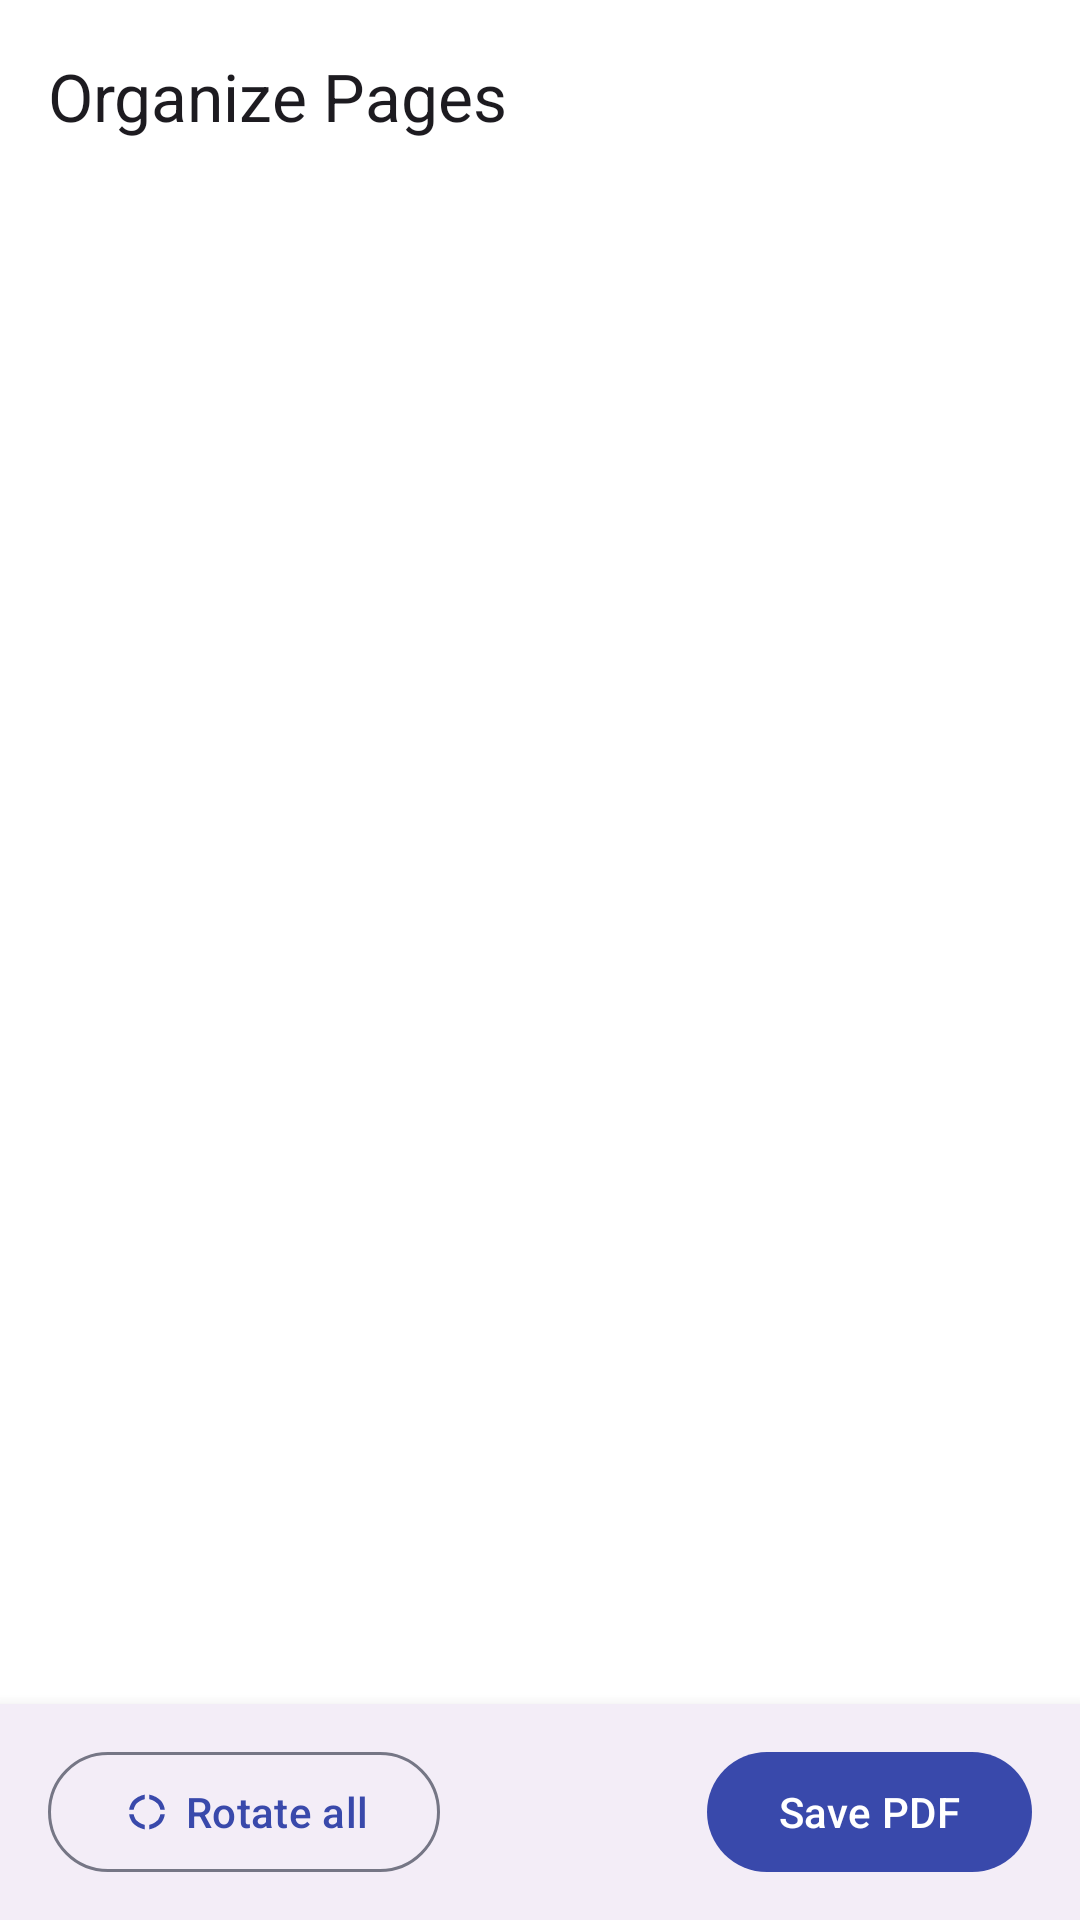

Write the Android layout XML for this screen, with the resource values it uses.
<!-- AndroidManifest.xml: application theme Theme.VolumPdf -->
<!-- res/layout/activity_page_organizer.xml -->
<?xml version="1.0" encoding="utf-8"?>
<androidx.coordinatorlayout.widget.CoordinatorLayout
    xmlns:android="http://schemas.android.com/apk/res/android"
    xmlns:app="http://schemas.android.com/apk/res-auto"
    xmlns:tools="http://schemas.android.com/tools"
    android:id="@+id/rootOrganizer"
    android:layout_width="match_parent"
    android:layout_height="match_parent"
    android:background="?attr/colorSurface">

    <com.google.android.material.appbar.AppBarLayout
        android:id="@+id/appBarLayout"
        android:layout_width="match_parent"
        android:layout_height="wrap_content">

        <com.google.android.material.appbar.MaterialToolbar
            android:id="@+id/toolbar"
            android:layout_width="match_parent"
            android:layout_height="?attr/actionBarSize"
            app:navigationIcon="@drawable/ic_arrow_back"
            app:title="@string/tool_organize_title"
            app:subtitleTextColor="?attr/colorOnSurfaceVariant"
            tools:subtitle="10 стор." />

    </com.google.android.material.appbar.AppBarLayout>

    <androidx.constraintlayout.widget.ConstraintLayout
        android:layout_width="match_parent"
        android:layout_height="match_parent"
        app:layout_behavior="@string/appbar_scrolling_view_behavior">

        <androidx.recyclerview.widget.RecyclerView
            android:id="@+id/rvPageGrid"
            android:layout_width="0dp"
            android:layout_height="0dp"
            android:clipToPadding="false"
            android:padding="6dp"
            app:layout_constraintBottom_toTopOf="@id/bottomBar"
            app:layout_constraintEnd_toEndOf="parent"
            app:layout_constraintStart_toStartOf="parent"
            app:layout_constraintTop_toTopOf="parent"
            tools:listitem="@layout/item_page_organizer" />

        <LinearLayout
            android:id="@+id/bottomBar"
            android:layout_width="0dp"
            android:layout_height="wrap_content"
            android:background="?attr/colorSurfaceContainer"
            android:elevation="8dp"
            android:gravity="center_vertical"
            android:orientation="horizontal"
            android:paddingHorizontal="16dp"
            android:paddingVertical="12dp"
            app:layout_constraintBottom_toBottomOf="parent"
            app:layout_constraintEnd_toEndOf="parent"
            app:layout_constraintStart_toStartOf="parent">

            <com.google.android.material.button.MaterialButton
                android:id="@+id/btnRotateAll"
                style="@style/Widget.Material3.Button.OutlinedButton"
                android:layout_width="wrap_content"
                android:layout_height="wrap_content"
                android:text="@string/organize_action_rotate_all"
                app:icon="@drawable/ic_rotate" />

            <View
                android:layout_width="0dp"
                android:layout_height="1dp"
                android:layout_weight="1" />

            <com.google.android.material.button.MaterialButton
                android:id="@+id/btnSave"
                style="@style/Widget.Material3.Button"
                android:layout_width="wrap_content"
                android:layout_height="wrap_content"
                android:text="@string/organize_save_button"
                app:icon="@drawable/ic_check" />

        </LinearLayout>

        
        <FrameLayout
            android:id="@+id/loadingOverlay"
            android:layout_width="match_parent"
            android:layout_height="match_parent"
            android:background="#80000000"
            android:clickable="true"
            android:focusable="true"
            android:visibility="gone"
            tools:visibility="gone">

            <LinearLayout
                android:layout_width="wrap_content"
                android:layout_height="wrap_content"
                android:layout_gravity="center"
                android:gravity="center"
                android:orientation="vertical"
                android:background="@drawable/bg_page_badge"
                android:padding="24dp">

                <ProgressBar
                    android:id="@+id/progressBar"
                    android:layout_width="48dp"
                    android:layout_height="48dp"
                    android:indeterminateTint="?attr/colorOnPrimary" />

                <TextView
                    android:id="@+id/tvLoadingMessage"
                    android:layout_width="wrap_content"
                    android:layout_height="wrap_content"
                    android:layout_marginTop="12dp"
                    android:textColor="?attr/colorOnPrimary"
                    android:textSize="14sp"
                    tools:text="Збереження PDF…" />

            </LinearLayout>

        </FrameLayout>

    </androidx.constraintlayout.widget.ConstraintLayout>

</androidx.coordinatorlayout.widget.CoordinatorLayout>
<!-- res/layout/item_page_organizer.xml (included above) -->
<?xml version="1.0" encoding="utf-8"?>
<com.google.android.material.card.MaterialCardView
    xmlns:android="http://schemas.android.com/apk/res/android"
    xmlns:app="http://schemas.android.com/apk/res-auto"
    xmlns:tools="http://schemas.android.com/tools"
    android:id="@+id/cardPage"
    android:layout_width="match_parent"
    android:layout_height="wrap_content"
    android:layout_margin="6dp"
    app:cardCornerRadius="12dp"
    app:cardElevation="2dp"
    app:strokeColor="?attr/colorOutline"
    app:strokeWidth="1dp">

    <androidx.constraintlayout.widget.ConstraintLayout
        android:layout_width="match_parent"
        android:layout_height="wrap_content"
        android:padding="4dp">

        <ImageView
            android:id="@+id/ivThumbnail"
            android:layout_width="0dp"
            android:layout_height="0dp"
            android:contentDescription="@string/organize_page_badge"
            android:scaleType="fitCenter"
            android:background="?attr/colorSurfaceVariant"
            app:layout_constraintDimensionRatio="1:1.414"
            app:layout_constraintEnd_toEndOf="parent"
            app:layout_constraintStart_toStartOf="parent"
            app:layout_constraintTop_toTopOf="parent"
            tools:src="@drawable/ic_pdf_document" />

        <TextView
            android:id="@+id/tvPageNumber"
            android:layout_width="wrap_content"
            android:layout_height="wrap_content"
            android:layout_margin="6dp"
            android:background="@drawable/bg_page_badge"
            android:paddingHorizontal="8dp"
            android:paddingVertical="3dp"
            android:textColor="?attr/colorOnPrimary"
            android:textSize="12sp"
            android:textStyle="bold"
            app:layout_constraintStart_toStartOf="parent"
            app:layout_constraintTop_toTopOf="parent"
            tools:text="Стор. 1" />

        <TextView
            android:id="@+id/tvOriginalPage"
            android:layout_width="wrap_content"
            android:layout_height="wrap_content"
            android:layout_marginStart="6dp"
            android:layout_marginBottom="6dp"
            android:background="@drawable/bg_page_badge_secondary"
            android:paddingHorizontal="6dp"
            android:paddingVertical="2dp"
            android:textColor="?attr/colorOnSecondaryContainer"
            android:textSize="10sp"
            android:visibility="gone"
            app:layout_constraintBottom_toBottomOf="@id/ivThumbnail"
            app:layout_constraintStart_toStartOf="parent"
            tools:text="(було 3)"
            tools:visibility="visible" />

        <ImageButton
            android:id="@+id/btnDelete"
            android:layout_width="32dp"
            android:layout_height="32dp"
            android:layout_margin="4dp"
            android:background="@drawable/bg_circle_button"
            android:contentDescription="@string/action_delete"
            android:padding="6dp"
            android:src="@drawable/ic_close"
            app:tint="?attr/colorOnErrorContainer"
            app:layout_constraintEnd_toEndOf="parent"
            app:layout_constraintTop_toTopOf="parent" />

        <ImageButton
            android:id="@+id/btnRotate"
            android:layout_width="32dp"
            android:layout_height="32dp"
            android:layout_margin="4dp"
            android:background="@drawable/bg_circle_button_primary"
            android:contentDescription="@string/tool_rotate_title"
            android:padding="6dp"
            android:src="@drawable/ic_rotate"
            app:tint="?attr/colorOnPrimaryContainer"
            app:layout_constraintBottom_toBottomOf="@id/ivThumbnail"
            app:layout_constraintEnd_toEndOf="parent" />

    </androidx.constraintlayout.widget.ConstraintLayout>

</com.google.android.material.card.MaterialCardView>
<!-- resources referenced by this layout -->
<resources>
  <!-- drawable bg_circle_button (drawable) -->
  <?xml version="1.0" encoding="utf-8"?>
  <ripple xmlns:android="http://schemas.android.com/apk/res/android"
      android:color="?attr/colorControlHighlight">
      <item>
          <shape android:shape="oval">
              <solid android:color="?attr/colorErrorContainer" />
          </shape>
      </item>
  </ripple>
  <!-- drawable ic_pdf_document (drawable) -->
  <?xml version="1.0" encoding="utf-8"?>
  <vector xmlns:android="http://schemas.android.com/apk/res/android"
      android:width="24dp"
      android:height="24dp"
      android:viewportWidth="24"
      android:viewportHeight="24"
      android:tint="?attr/colorControlNormal">
      <path
          android:fillColor="@android:color/white"
          android:pathData="M19,3H8C6.9,3 6,3.9 6,5v14c0,1.1 0.9,2 2,2h11c1.1,0 2,-0.9 2,-2V5C21,3.9 20.1,3 19,3z M19,19H8V5h11V19z M4,7H2v14c0,1.1 0.9,2 2,2h14v-2H4V7z M9,7h8v2H9V7z M9,11h8v2H9V11z M9,15h5v2H9V15z"/>
  </vector>
  <!-- drawable ic_rotate (drawable) -->
  <?xml version="1.0" encoding="utf-8"?>
  <vector xmlns:android="http://schemas.android.com/apk/res/android"
      android:width="24dp"
      android:height="24dp"
      android:viewportWidth="24"
      android:viewportHeight="24"
      android:tint="?attr/colorControlNormal">
      <path
          android:fillColor="@android:color/white"
          android:pathData="M7.11,8.53L5.7,7.11C4.8,8.27 4.24,9.61 4.07,11h2.02c0.14,-0.87 0.51,-1.67 1.02,-2.47zM6.09,13H4.07c0.17,1.39 0.72,2.73 1.62,3.89l1.41,-1.42c-0.52,-0.8 -0.89,-1.6 -1.01,-2.47zM7.11,15.47l-1.41,1.42C7.07,18.36 8.94,19.32 11,19.74v-2.02c-1.54,-0.37 -2.9,-1.14 -3.89,-2.25zM13,19.74c2.06,-0.42 3.93,-1.38 5.3,-2.85l-1.41,-1.42c-0.99,1.11 -2.35,1.88 -3.89,2.25v2.02zM19.93,13h-2.02c-0.12,0.87 -0.49,1.67 -1.01,2.47l1.41,1.42c0.9,-1.16 1.45,-2.5 1.62,-3.89zM19.93,11c-0.17,-1.39 -0.72,-2.73 -1.62,-3.89l-1.41,1.42c0.51,0.8 0.88,1.6 1.01,2.47h2.02zM16.89,8.53c-0.99,-1.11 -2.35,-1.88 -3.89,-2.25V4.26c2.06,0.42 3.93,1.38 5.3,2.85l-1.41,1.42zM11,4.26v2.02c-1.54,0.37 -2.9,1.14 -3.89,2.25L5.7,7.11C7.07,5.64 8.94,4.68 11,4.26z"/>
  </vector>
  <string name="action_delete">Delete</string>
  <string name="organize_action_rotate_all">Rotate all</string>
  <string name="organize_page_badge">Page %1$d</string>
  <string name="organize_save_button">Save PDF</string>
  <string name="tool_organize_title">Organize Pages</string>
  <string name="tool_rotate_title">Rotate Pages</string>
  <color name="md_theme_light_primary">#3949AB</color>
  <color name="md_theme_light_onPrimary">#FFFFFF</color>
  <color name="md_theme_light_primaryContainer">#E0E5FF</color>
  <color name="md_theme_light_onPrimaryContainer">#121C69</color>
  <color name="md_theme_light_secondary">#585E78</color>
  <color name="md_theme_light_onSecondary">#FFFFFF</color>
  <color name="md_theme_light_secondaryContainer">#DCE1FF</color>
  <color name="md_theme_light_onSecondaryContainer">#151B32</color>
  <color name="md_theme_light_tertiary">#735471</color>
  <color name="md_theme_light_onTertiary">#FFFFFF</color>
  <color name="md_theme_light_tertiaryContainer">#FED7F9</color>
  <color name="md_theme_light_onTertiaryContainer">#2B122B</color>
  <color name="md_theme_light_error">#BA1A1A</color>
  <color name="md_theme_light_onError">#FFFFFF</color>
  <color name="md_theme_light_errorContainer">#FFDAD6</color>
  <color name="md_theme_light_onErrorContainer">#410002</color>
  <color name="md_theme_light_background">#FAF8F5</color>
  <color name="md_theme_light_onBackground">#1A1B20</color>
  <color name="md_theme_light_surface">#FFFFFF</color>
  <color name="md_theme_light_onSurface">#1A1B20</color>
  <color name="md_theme_light_surfaceVariant">#EEF0FA</color>
  <color name="md_theme_light_onSurfaceVariant">#454654</color>
  <color name="md_theme_light_outline">#757685</color>
  <color name="md_theme_light_outlineVariant">#E2E3F0</color>
</resources>
